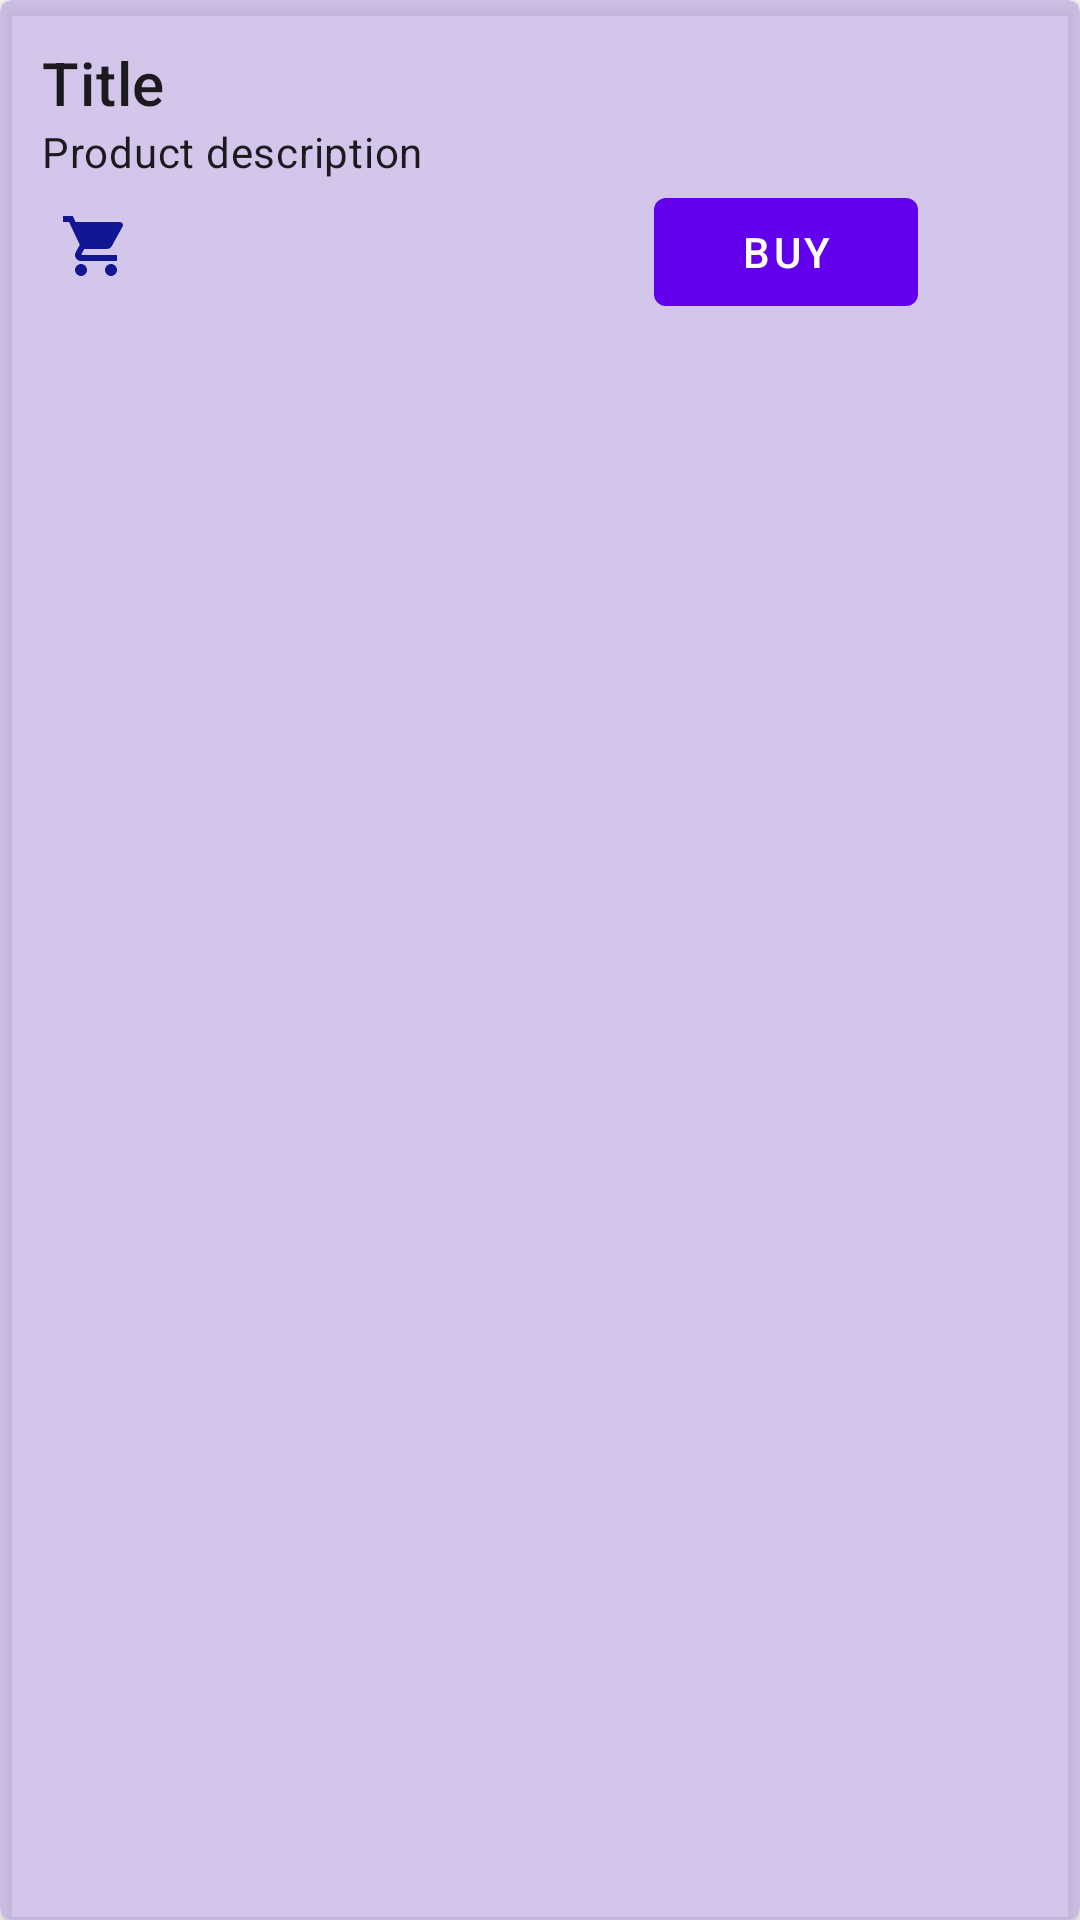

This screen was rendered from an Android layout file. Write that file and the resources it references.
<!-- AndroidManifest.xml: application theme Theme.EShoes -->
<!-- res/layout/product_card_view.xml -->
<?xml version="1.0" encoding="utf-8"?>
<com.google.android.material.card.MaterialCardView
    xmlns:android="http://schemas.android.com/apk/res/android"
    android:layout_width="wrap_content"
    android:layout_height="wrap_content"
    xmlns:app="http://schemas.android.com/apk/res-auto"
    app:cardBackgroundColor="#B1C1AEE1"
    app:cardElevation="3dp"
    android:layout_marginTop="10dp"
    android:layout_marginStart="6dp"
    android:layout_marginEnd="6dp"
    app:cardPreventCornerOverlap="true">
    <LinearLayout
        android:layout_width="match_parent"
        android:layout_height="wrap_content"
        android:orientation="vertical">
        <ImageView
            android:id="@+id/product_image"
            android:layout_width="190dp"
            android:layout_height="wrap_content"
            android:src="@drawable/chaussure1"
            android:adjustViewBounds="true"
            android:scaleType="centerCrop"/>
        <LinearLayout
            android:layout_width="match_parent"
            android:layout_height="wrap_content"
            android:orientation="vertical"
            android:padding="14dp">
            <TextView
                android:id="@+id/product_title"
                android:layout_width="match_parent"
                android:layout_height="wrap_content"
                android:text="Title"
                android:textAppearance="?attr/textAppearanceHeadline6" />
            <TextView
                android:id="@+id/product_price"
                android:layout_width="match_parent"
                android:layout_height="wrap_content"
                android:text="Product description"
                android:textAppearance="?attr/textAppearanceBody2"/>
            <RelativeLayout
                android:layout_width="match_parent"
                android:layout_height="wrap_content">
                <com.google.android.material.button.MaterialButton
                    android:id="@+id/btn_login"
                    android:layout_width="wrap_content"
                    android:layout_height="wrap_content"
                    android:layout_alignParentEnd="true"
                    android:layout_marginEnd="40dp"
                    android:text="buy" />

                <ImageView
                    android:id="@+id/shop_id"
                    android:layout_width="wrap_content"
                    android:layout_height="wrap_content"
                    android:layout_marginStart="6dp"
                    android:layout_marginEnd="6dp"
                    android:layout_marginTop="10dp"
                    android:src="@drawable/ic_baseline_shopping_cart_24"/>
            </RelativeLayout>
        </LinearLayout>

    </LinearLayout>

</com.google.android.material.card.MaterialCardView>
<!-- resources referenced by this layout -->
<resources>
  <!-- drawable ic_baseline_shopping_cart_24 (drawable) -->
  <vector android:height="24dp" android:tint="#121693"
      android:viewportHeight="24" android:viewportWidth="24"
      android:width="24dp" xmlns:android="http://schemas.android.com/apk/res/android">
      <path android:fillColor="@android:color/white" android:pathData="M7,18c-1.1,0 -1.99,0.9 -1.99,2S5.9,22 7,22s2,-0.9 2,-2 -0.9,-2 -2,-2zM1,2v2h2l3.6,7.59 -1.35,2.45c-0.16,0.28 -0.25,0.61 -0.25,0.96 0,1.1 0.9,2 2,2h12v-2L7.42,15c-0.14,0 -0.25,-0.11 -0.25,-0.25l0.03,-0.12 0.9,-1.63h7.45c0.75,0 1.41,-0.41 1.75,-1.03l3.58,-6.49c0.08,-0.14 0.12,-0.31 0.12,-0.48 0,-0.55 -0.45,-1 -1,-1L5.21,4l-0.94,-2L1,2zM17,18c-1.1,0 -1.99,0.9 -1.99,2s0.89,2 1.99,2 2,-0.9 2,-2 -0.9,-2 -2,-2z"/>
  </vector>
  <style name="Theme.EShoes" parent="Theme.MaterialComponents.Light.NoActionBar">
          
          <item name="colorPrimary">@color/purple_500</item>
          <item name="colorPrimaryVariant">@color/purple_700</item>
          <item name="colorOnPrimary">@color/white</item>
          
          <item name="colorSecondary">@color/teal_200</item>
          <item name="colorSecondaryVariant">@color/teal_700</item>
          <item name="colorOnSecondary">@color/black</item>
          
          <item name="android:statusBarColor" tools:targetApi="l">?attr/colorPrimaryVariant</item>
          
      </style>
  <!-- not gathered from this repository: default colours our renderer supplied (Android Studio template values) -->
  <color name="purple_500">#FF6200EE</color>
  <color name="purple_700">#FF3700B3</color>
  <color name="teal_200">#FF03DAC5</color>
  <color name="teal_700">#FF018786</color>
  <color name="black">#FF000000</color>
  <color name="white">#FFFFFFFF</color>
</resources>
